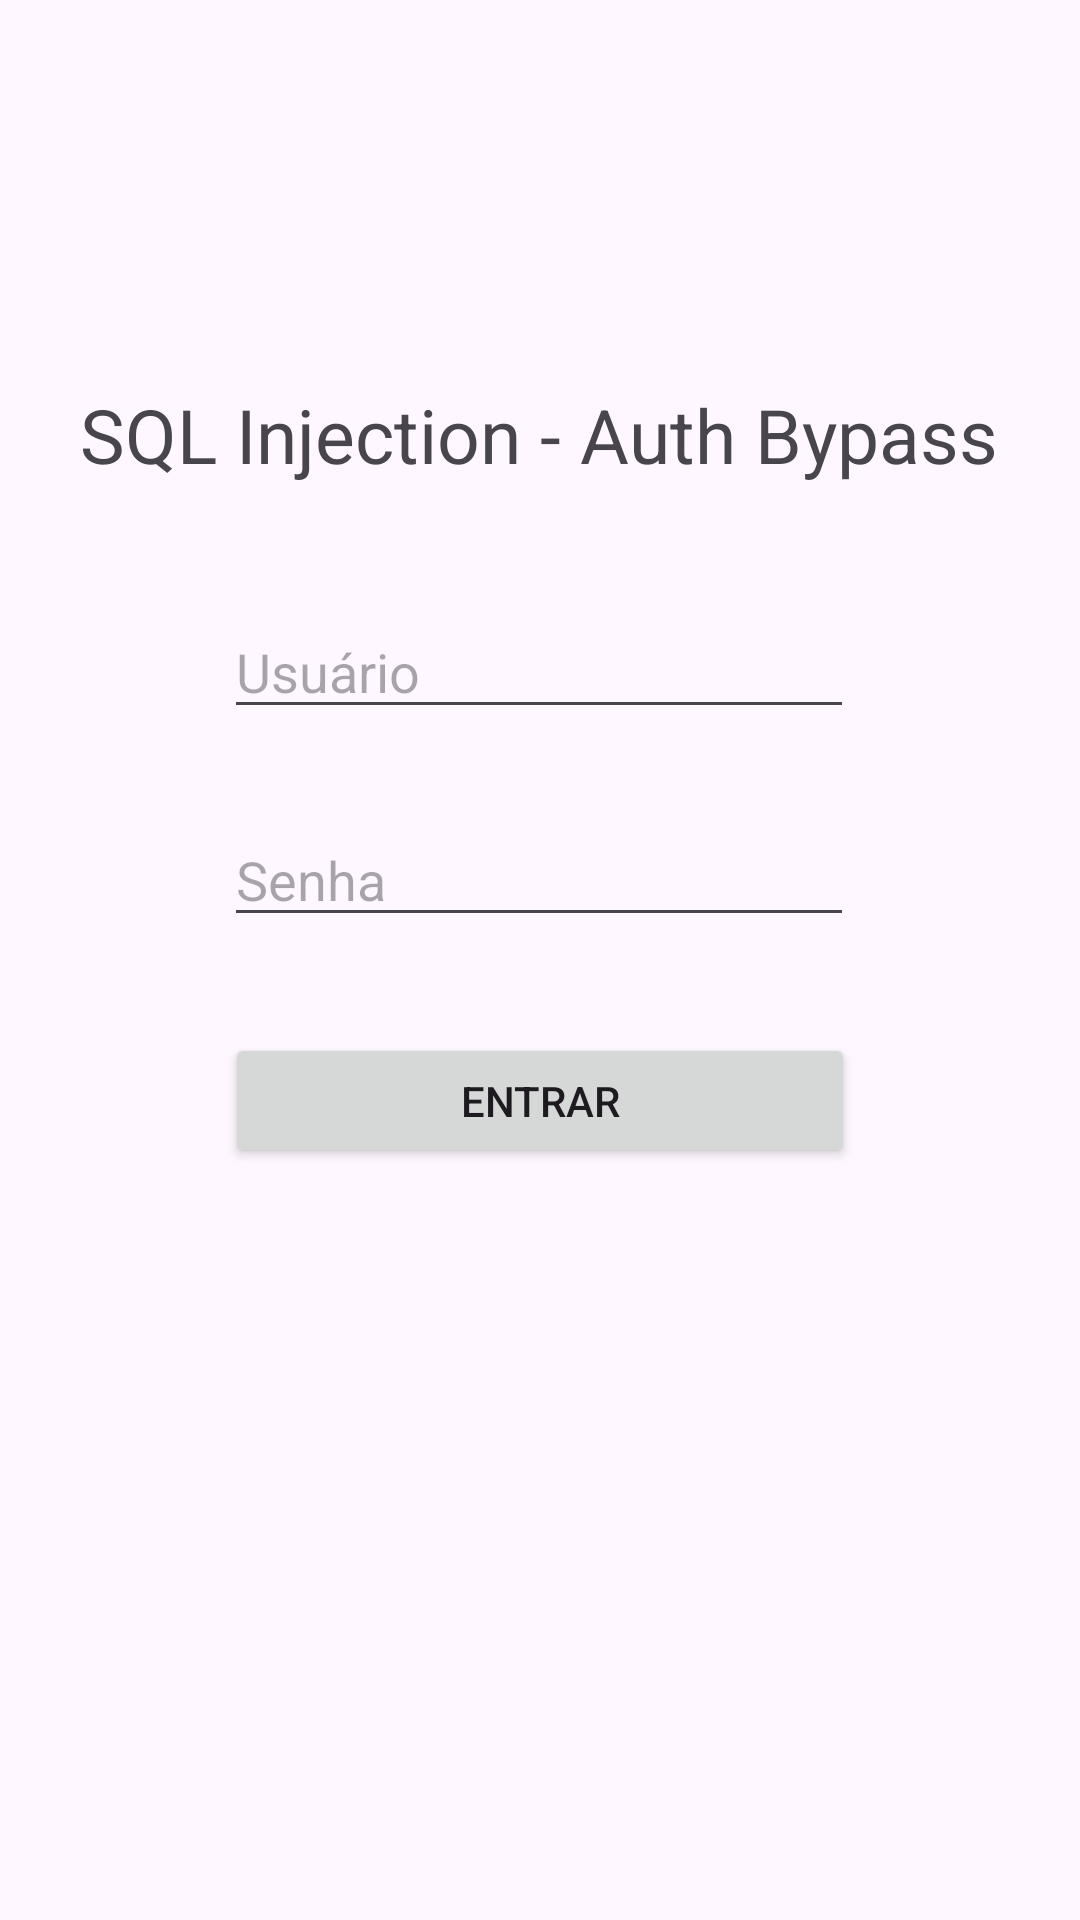

Layout XML and referenced resources for this Android screen:
<!-- AndroidManifest.xml: application theme Theme.Ghas_poc -->
<!-- res/layout/activity_sql_injection.xml -->
<?xml version="1.0" encoding="utf-8"?>
<androidx.constraintlayout.widget.ConstraintLayout xmlns:android="http://schemas.android.com/apk/res/android"
    xmlns:app="http://schemas.android.com/apk/res-auto"
    xmlns:tools="http://schemas.android.com/tools"
    android:layout_width="match_parent"
    android:layout_height="match_parent"
    android:layout_gravity="center"
    android:gravity="center">

    <TextView
        android:id="@+id/textView4"
        android:layout_width="wrap_content"
        android:layout_height="wrap_content"
        android:layout_marginTop="128dp"
        android:text="SQL Injection - Auth Bypass"
        android:textSize="25dp"
        app:layout_constraintEnd_toEndOf="parent"
        app:layout_constraintHorizontal_bias="0.495"
        app:layout_constraintStart_toStartOf="parent"
        app:layout_constraintTop_toTopOf="parent" />

    <EditText
        android:id="@+id/editTextText"
        android:layout_width="wrap_content"
        android:layout_height="wrap_content"
        android:layout_marginTop="40dp"
        android:ems="10"
        android:hint="Usuário"
        android:inputType="text"
        app:layout_constraintEnd_toEndOf="parent"
        app:layout_constraintHorizontal_bias="0.497"
        app:layout_constraintStart_toStartOf="parent"
        app:layout_constraintTop_toBottomOf="@+id/textView4" />

    <EditText
        android:id="@+id/editTextTextPassword"
        android:layout_width="wrap_content"
        android:layout_height="wrap_content"
        android:layout_marginTop="28dp"
        android:ems="10"
        android:hint="Senha"
        android:inputType="textPassword"
        app:layout_constraintEnd_toEndOf="parent"
        app:layout_constraintHorizontal_bias="0.497"
        app:layout_constraintStart_toStartOf="parent"
        app:layout_constraintTop_toBottomOf="@+id/editTextText" />

    <Button
        android:id="@+id/button"
        android:layout_width="210dp"
        android:layout_height="45dp"
        android:layout_marginTop="32dp"
        android:text="Entrar"
        app:layout_constraintEnd_toEndOf="parent"
        app:layout_constraintStart_toStartOf="parent"
        app:layout_constraintTop_toBottomOf="@+id/editTextTextPassword" />

</androidx.constraintlayout.widget.ConstraintLayout>
<!-- resources referenced by this layout -->
<resources>
  <style name="Theme.Ghas_poc" parent="Base.Theme.Ghas_poc" />
  <style name="Base.Theme.Ghas_poc" parent="Theme.Material3.DayNight.NoActionBar">
          
          
      </style>
</resources>
